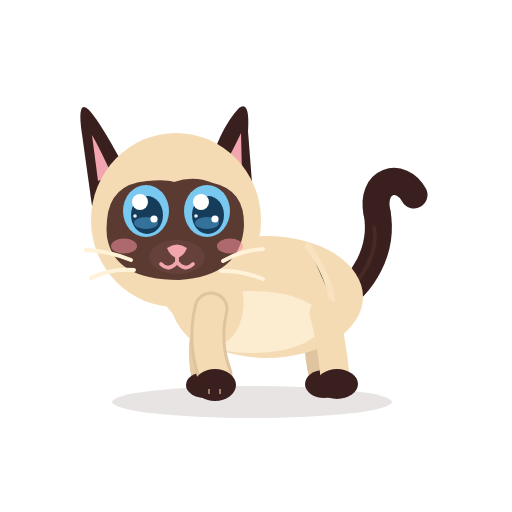
t = 0.00 s
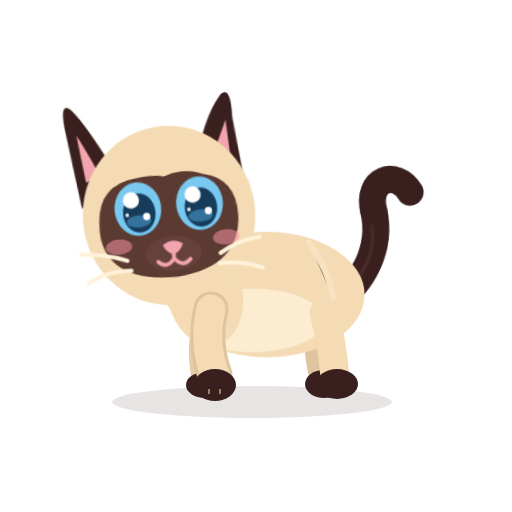
t = 1.66 s
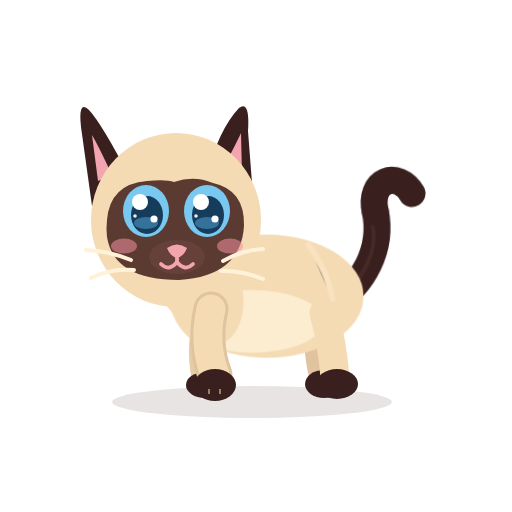
t = 3.57 s
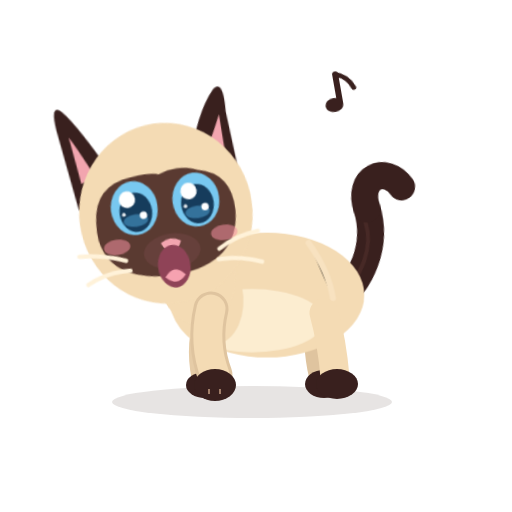
t = 4.96 s
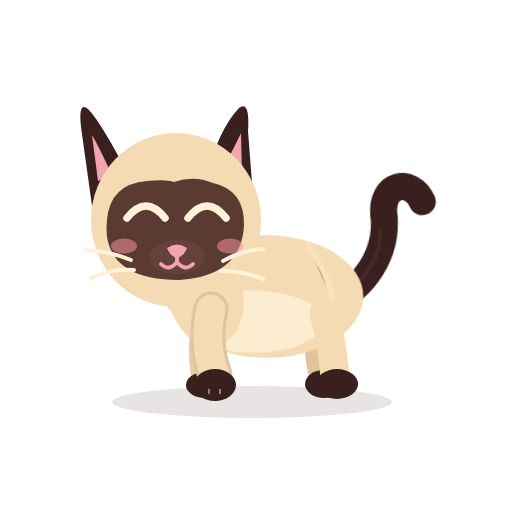
t = 6.41 s
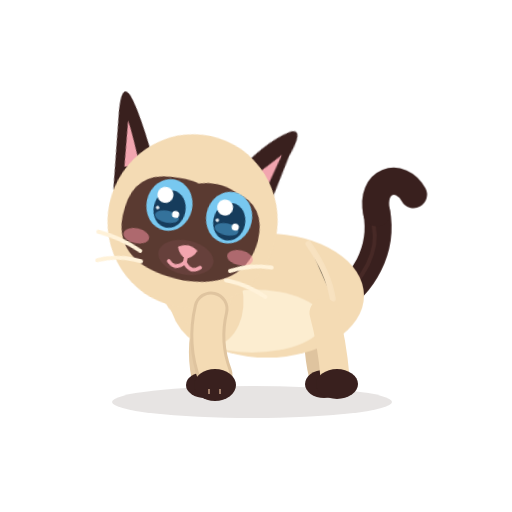
t = 8.16 s

The animated SVG that drew these frames (rendered in a browser with its animation timeline set to each time). Animation: 17 CSS @keyframes rules; frames cover the first 8.15 s, repeats indefinitely.

<?xml version="1.0" encoding="UTF-8"?>
<svg xmlns="http://www.w3.org/2000/svg" viewBox="0 0 512 512" width="512" height="512" role="img" aria-label="Azami · Miaulement">
<title>Azami · Miaulement</title><desc>Deux miaulements, une petite note, puis elle écoute.</desc>
<style><![CDATA[
*{animation-fill-mode:both}
#character{transform-box:view-box;transform-origin:255px 402px}#core{transform-box:view-box;transform-origin:268px 330px}#neck{transform-box:view-box;transform-origin:196px 300px}#head{transform-box:view-box;transform-origin:178px 290px}#ear-left{transform-box:view-box;transform-origin:112px 170px}#ear-right{transform-box:view-box;transform-origin:231px 170px}#tail{transform-box:view-box;transform-origin:339px 296px}#tail-tip{transform-box:view-box;transform-origin:377px 214px}#eye-l{transform-box:view-box;transform-origin:146px 211px}#eye-r{transform-box:view-box;transform-origin:207px 211px}#pupils-l{transform-box:view-box;transform-origin:146px 211px}#pupils-r{transform-box:view-box;transform-origin:207px 211px}#mouth-open{transform-box:view-box;transform-origin:177px 262px}#blush{transform-box:view-box;transform-origin:177px 245px}#whiskers{transform-box:view-box;transform-origin:177px 262px}#front-near{transform-box:view-box;transform-origin:211px 312px}#front-far{transform-box:view-box;transform-origin:210px 312px}#back-near{transform-box:view-box;transform-origin:324px 316px}#back-far{transform-box:view-box;transform-origin:320px 316px}#Xnote{transform-box:view-box;transform-origin:310px 150px}#Xnote2{transform-box:view-box;transform-origin:340px 120px}
#Xnote{opacity:0}#Xnote2{opacity:0}#eyes-blink{opacity:0}#eyes-happy{opacity:0}#mouth-open{opacity:0}
#eye-l{animation:k-eye-l 12s infinite}
@keyframes k-eye-l{0.0%{transform:translate(0px,0px) rotate(0deg) scale(1,1);opacity:1;animation-timing-function:linear}5.833%{transform:translate(0px,0px) rotate(0deg) scale(1,1);opacity:1;animation-timing-function:cubic-bezier(.5,0,.75,0)}6.25%{transform:translate(0px,0px) rotate(0deg) scale(1.04,0.3);opacity:1;animation-timing-function:steps(1,end)}6.333%{transform:translate(0px,0px) rotate(0deg) scale(1.04,0.12);opacity:0;animation-timing-function:steps(1,end)}6.917%{transform:translate(0px,0px) rotate(0deg) scale(1.04,0.4);opacity:1;animation-timing-function:cubic-bezier(.34,1.56,.64,1)}7.667%{transform:translate(0px,0px) rotate(0deg) scale(1,1);opacity:1;animation-timing-function:linear}51.333%{transform:translate(0px,0px) rotate(0deg) scale(1,1);opacity:1;animation-timing-function:cubic-bezier(.5,0,.75,0)}51.667%{transform:translate(0px,0px) rotate(0deg) scale(1.03,0.3);opacity:1;animation-timing-function:steps(1,end)}51.833%{transform:translate(0px,0px) rotate(0deg) scale(1.03,0.1);opacity:0;animation-timing-function:linear}58.333%{transform:translate(0px,0px) rotate(0deg) scale(1.03,0.1);opacity:0;animation-timing-function:steps(1,end)}58.5%{transform:translate(0px,0px) rotate(0deg) scale(1.04,0.4);opacity:1;animation-timing-function:cubic-bezier(.34,1.56,.64,1)}59.5%{transform:translate(0px,0px) rotate(0deg) scale(1,1);opacity:1;animation-timing-function:linear}74.167%{transform:translate(0px,0px) rotate(0deg) scale(1,1);opacity:1;animation-timing-function:cubic-bezier(.5,0,.75,0)}74.583%{transform:translate(0px,0px) rotate(0deg) scale(1.04,0.3);opacity:1;animation-timing-function:steps(1,end)}74.667%{transform:translate(0px,0px) rotate(0deg) scale(1.04,0.12);opacity:0;animation-timing-function:steps(1,end)}75.25%{transform:translate(0px,0px) rotate(0deg) scale(1.04,0.4);opacity:1;animation-timing-function:cubic-bezier(.34,1.56,.64,1)}76.0%{transform:translate(0px,0px) rotate(0deg) scale(1,1);opacity:1;animation-timing-function:linear}100.0%{transform:translate(0px,0px) rotate(0deg) scale(1,1);opacity:1;animation-timing-function:linear}}
#eye-r{animation:k-eye-r 12s infinite}
@keyframes k-eye-r{0.0%{transform:translate(0px,0px) rotate(0deg) scale(1,1);opacity:1;animation-timing-function:linear}5.833%{transform:translate(0px,0px) rotate(0deg) scale(1,1);opacity:1;animation-timing-function:cubic-bezier(.5,0,.75,0)}6.25%{transform:translate(0px,0px) rotate(0deg) scale(1.04,0.3);opacity:1;animation-timing-function:steps(1,end)}6.333%{transform:translate(0px,0px) rotate(0deg) scale(1.04,0.12);opacity:0;animation-timing-function:steps(1,end)}6.917%{transform:translate(0px,0px) rotate(0deg) scale(1.04,0.4);opacity:1;animation-timing-function:cubic-bezier(.34,1.56,.64,1)}7.667%{transform:translate(0px,0px) rotate(0deg) scale(1,1);opacity:1;animation-timing-function:linear}51.333%{transform:translate(0px,0px) rotate(0deg) scale(1,1);opacity:1;animation-timing-function:cubic-bezier(.5,0,.75,0)}51.667%{transform:translate(0px,0px) rotate(0deg) scale(1.03,0.3);opacity:1;animation-timing-function:steps(1,end)}51.833%{transform:translate(0px,0px) rotate(0deg) scale(1.03,0.1);opacity:0;animation-timing-function:linear}58.333%{transform:translate(0px,0px) rotate(0deg) scale(1.03,0.1);opacity:0;animation-timing-function:steps(1,end)}58.5%{transform:translate(0px,0px) rotate(0deg) scale(1.04,0.4);opacity:1;animation-timing-function:cubic-bezier(.34,1.56,.64,1)}59.5%{transform:translate(0px,0px) rotate(0deg) scale(1,1);opacity:1;animation-timing-function:linear}74.167%{transform:translate(0px,0px) rotate(0deg) scale(1,1);opacity:1;animation-timing-function:cubic-bezier(.5,0,.75,0)}74.583%{transform:translate(0px,0px) rotate(0deg) scale(1.04,0.3);opacity:1;animation-timing-function:steps(1,end)}74.667%{transform:translate(0px,0px) rotate(0deg) scale(1.04,0.12);opacity:0;animation-timing-function:steps(1,end)}75.25%{transform:translate(0px,0px) rotate(0deg) scale(1.04,0.4);opacity:1;animation-timing-function:cubic-bezier(.34,1.56,.64,1)}76.0%{transform:translate(0px,0px) rotate(0deg) scale(1,1);opacity:1;animation-timing-function:linear}100.0%{transform:translate(0px,0px) rotate(0deg) scale(1,1);opacity:1;animation-timing-function:linear}}
#eyes-blink{animation:k-eyes-blink 12s infinite}
@keyframes k-eyes-blink{0.0%{transform:translate(0px,0px) rotate(0deg) scale(1,1);opacity:0;animation-timing-function:linear}5.833%{transform:translate(0px,0px) rotate(0deg) scale(1,1);opacity:0;animation-timing-function:steps(1,end)}6.333%{transform:translate(0px,0px) rotate(0deg) scale(1,1);opacity:1;animation-timing-function:steps(1,end)}6.917%{transform:translate(0px,0px) rotate(0deg) scale(1,1);opacity:0;animation-timing-function:steps(1,end)}74.167%{transform:translate(0px,0px) rotate(0deg) scale(1,1);opacity:0;animation-timing-function:steps(1,end)}74.667%{transform:translate(0px,0px) rotate(0deg) scale(1,1);opacity:1;animation-timing-function:steps(1,end)}75.25%{transform:translate(0px,0px) rotate(0deg) scale(1,1);opacity:0;animation-timing-function:steps(1,end)}100.0%{transform:translate(0px,0px) rotate(0deg) scale(1,1);opacity:0;animation-timing-function:linear}}
#head{animation:k-head 12s infinite}
@keyframes k-head{0.0%{transform:translate(0px,0px) rotate(0deg) scale(1,1);opacity:1;animation-timing-function:linear}12.5%{transform:translate(0px,0px) rotate(0deg) scale(1,1);opacity:1;animation-timing-function:cubic-bezier(.5,0,.75,0)}13.333%{transform:translate(0px,3px) rotate(2deg) scale(1,1);opacity:1;animation-timing-function:cubic-bezier(.34,1.56,.64,1)}15.417%{transform:translate(0px,-5px) rotate(-8deg) scale(1.02,1.04);opacity:1;animation-timing-function:linear}20.0%{transform:translate(0px,-5px) rotate(-8deg) scale(1.02,1.04);opacity:1;animation-timing-function:cubic-bezier(.5,0,.75,0)}22.5%{transform:translate(0px,0px) rotate(0deg) scale(1,1);opacity:1;animation-timing-function:linear}35.0%{transform:translate(0px,0px) rotate(0deg) scale(1,1);opacity:1;animation-timing-function:cubic-bezier(.5,0,.75,0)}35.833%{transform:translate(0px,3px) rotate(2deg) scale(1,1);opacity:1;animation-timing-function:cubic-bezier(.34,1.56,.64,1)}37.917%{transform:translate(0px,-5px) rotate(-8deg) scale(1.02,1.04);opacity:1;animation-timing-function:linear}42.5%{transform:translate(0px,-5px) rotate(-8deg) scale(1.02,1.04);opacity:1;animation-timing-function:cubic-bezier(.5,0,.75,0)}45.0%{transform:translate(0px,0px) rotate(0deg) scale(1,1);opacity:1;animation-timing-function:linear}63.333%{transform:translate(0px,0px) rotate(0deg) scale(1,1);opacity:1;animation-timing-function:cubic-bezier(.5,0,.75,0)}64.167%{transform:translate(0px,0px) rotate(-2deg) scale(1,1);opacity:1;animation-timing-function:cubic-bezier(.34,1.56,.64,1)}66.667%{transform:translate(2px,0px) rotate(12deg) scale(1,1);opacity:1;animation-timing-function:linear}75.833%{transform:translate(2px,0px) rotate(12deg) scale(1,1);opacity:1;animation-timing-function:cubic-bezier(.5,0,.75,0)}78.75%{transform:translate(0px,0px) rotate(0deg) scale(1,1);opacity:1;animation-timing-function:linear}100.0%{transform:translate(0px,0px) rotate(0deg) scale(1,1);opacity:1;animation-timing-function:linear}}
#mouth-open{animation:k-mouth-open 12s infinite}
@keyframes k-mouth-open{0.0%{transform:translate(0px,0px) rotate(0deg) scale(1,1);opacity:0;animation-timing-function:linear}13.75%{transform:translate(0px,0px) rotate(0deg) scale(0.2,0.2);opacity:0;animation-timing-function:steps(1,end)}13.917%{transform:translate(0px,0px) rotate(0deg) scale(0.35,0.35);opacity:1;animation-timing-function:cubic-bezier(.34,1.56,.64,1)}15.833%{transform:translate(0px,0px) rotate(0deg) scale(1.32,1.44);opacity:1;animation-timing-function:cubic-bezier(.45,0,.55,1)}18.583%{transform:translate(0px,0px) rotate(0deg) scale(1.2,1.32);opacity:1;animation-timing-function:cubic-bezier(.5,0,.75,0)}19.583%{transform:translate(0px,0px) rotate(0deg) scale(0.2,0.2);opacity:1;animation-timing-function:steps(1,end)}19.75%{transform:translate(0px,0px) rotate(0deg) scale(0.2,0.2);opacity:0;animation-timing-function:linear}36.25%{transform:translate(0px,0px) rotate(0deg) scale(0.2,0.2);opacity:0;animation-timing-function:steps(1,end)}36.417%{transform:translate(0px,0px) rotate(0deg) scale(0.35,0.35);opacity:1;animation-timing-function:cubic-bezier(.34,1.56,.64,1)}38.333%{transform:translate(0px,0px) rotate(0deg) scale(1.595,1.74);opacity:1;animation-timing-function:cubic-bezier(.45,0,.55,1)}41.083%{transform:translate(0px,0px) rotate(0deg) scale(1.45,1.595);opacity:1;animation-timing-function:cubic-bezier(.5,0,.75,0)}42.083%{transform:translate(0px,0px) rotate(0deg) scale(0.2,0.2);opacity:1;animation-timing-function:steps(1,end)}42.25%{transform:translate(0px,0px) rotate(0deg) scale(0.2,0.2);opacity:0;animation-timing-function:linear}100.0%{transform:translate(0px,0px) rotate(0deg) scale(1,1);opacity:0;animation-timing-function:linear}}
#mouth-smile{animation:k-mouth-smile 12s infinite}
@keyframes k-mouth-smile{0.0%{transform:translate(0px,0px) rotate(0deg) scale(1,1);opacity:1;animation-timing-function:linear}13.75%{transform:translate(0px,0px) rotate(0deg) scale(1,1);opacity:1;animation-timing-function:steps(1,end)}13.917%{transform:translate(0px,0px) rotate(0deg) scale(1,1);opacity:0;animation-timing-function:steps(1,end)}19.667%{transform:translate(0px,0px) rotate(0deg) scale(1,1);opacity:1;animation-timing-function:linear}36.25%{transform:translate(0px,0px) rotate(0deg) scale(1,1);opacity:1;animation-timing-function:steps(1,end)}36.417%{transform:translate(0px,0px) rotate(0deg) scale(1,1);opacity:0;animation-timing-function:steps(1,end)}42.167%{transform:translate(0px,0px) rotate(0deg) scale(1,1);opacity:1;animation-timing-function:linear}100.0%{transform:translate(0px,0px) rotate(0deg) scale(1,1);opacity:1;animation-timing-function:linear}}
#ear-left{animation:k-ear-left 12s infinite}
@keyframes k-ear-left{0.0%{transform:translate(0px,0px) rotate(0deg) scale(1,1);opacity:1;animation-timing-function:linear}13.333%{transform:translate(0px,0px) rotate(0deg) scale(1,1);opacity:1;animation-timing-function:cubic-bezier(.5,0,.75,0)}13.917%{transform:translate(0px,0px) rotate(2.8deg) scale(1,1);opacity:1;animation-timing-function:cubic-bezier(.34,1.56,.64,1)}14.75%{transform:translate(0px,0px) rotate(-8deg) scale(1,1);opacity:1;animation-timing-function:cubic-bezier(.2,.8,.3,1)}16.25%{transform:translate(0px,0px) rotate(0deg) scale(1,1);opacity:1;animation-timing-function:linear}35.833%{transform:translate(0px,0px) rotate(0deg) scale(1,1);opacity:1;animation-timing-function:cubic-bezier(.5,0,.75,0)}36.417%{transform:translate(0px,0px) rotate(2.8deg) scale(1,1);opacity:1;animation-timing-function:cubic-bezier(.34,1.56,.64,1)}37.25%{transform:translate(0px,0px) rotate(-8deg) scale(1,1);opacity:1;animation-timing-function:cubic-bezier(.2,.8,.3,1)}38.75%{transform:translate(0px,0px) rotate(0deg) scale(1,1);opacity:1;animation-timing-function:linear}100.0%{transform:translate(0px,0px) rotate(0deg) scale(1,1);opacity:1;animation-timing-function:linear}}
#ear-right{animation:k-ear-right 12s infinite}
@keyframes k-ear-right{0.0%{transform:translate(0px,0px) rotate(0deg) scale(1,1);opacity:1;animation-timing-function:linear}13.333%{transform:translate(0px,0px) rotate(0deg) scale(1,1);opacity:1;animation-timing-function:cubic-bezier(.5,0,.75,0)}13.917%{transform:translate(0px,0px) rotate(-2.8deg) scale(1,1);opacity:1;animation-timing-function:cubic-bezier(.34,1.56,.64,1)}14.75%{transform:translate(0px,0px) rotate(8deg) scale(1,1);opacity:1;animation-timing-function:cubic-bezier(.2,.8,.3,1)}16.25%{transform:translate(0px,0px) rotate(0deg) scale(1,1);opacity:1;animation-timing-function:linear}35.833%{transform:translate(0px,0px) rotate(0deg) scale(1,1);opacity:1;animation-timing-function:cubic-bezier(.5,0,.75,0)}36.417%{transform:translate(0px,0px) rotate(-2.8deg) scale(1,1);opacity:1;animation-timing-function:cubic-bezier(.34,1.56,.64,1)}37.25%{transform:translate(0px,0px) rotate(8deg) scale(1,1);opacity:1;animation-timing-function:cubic-bezier(.2,.8,.3,1)}38.75%{transform:translate(0px,0px) rotate(0deg) scale(1,1);opacity:1;animation-timing-function:linear}62.083%{transform:translate(0px,0px) rotate(0deg) scale(1,1);opacity:1;animation-timing-function:cubic-bezier(.5,0,.75,0)}62.667%{transform:translate(0px,0px) rotate(-4.8999999999999995deg) scale(1,1);opacity:1;animation-timing-function:cubic-bezier(.34,1.56,.64,1)}63.5%{transform:translate(0px,0px) rotate(14deg) scale(1,1);opacity:1;animation-timing-function:cubic-bezier(.2,.8,.3,1)}71.833%{transform:translate(0px,0px) rotate(14deg) scale(1,1);opacity:1;animation-timing-function:cubic-bezier(.2,.8,.3,1)}73.333%{transform:translate(0px,0px) rotate(0deg) scale(1,1);opacity:1;animation-timing-function:linear}100.0%{transform:translate(0px,0px) rotate(0deg) scale(1,1);opacity:1;animation-timing-function:linear}}
#Xnote{animation:k-Xnote 12s infinite}
@keyframes k-Xnote{0.0%{transform:translate(0px,0px) rotate(0deg) scale(1,1);opacity:0;animation-timing-function:linear}14.583%{transform:translate(0px,0px) rotate(0deg) scale(0.3,0.3);opacity:0;animation-timing-function:steps(1,end)}14.75%{transform:translate(0px,0px) rotate(0deg) scale(0.4,0.4);opacity:1;animation-timing-function:cubic-bezier(.34,1.56,.64,1)}17.083%{transform:translate(0px,-14px) rotate(8deg) scale(1,1);opacity:1;animation-timing-function:linear}22.5%{transform:translate(0px,-14px) rotate(8deg) scale(1,1);opacity:1;animation-timing-function:cubic-bezier(.5,0,.75,0)}24.167%{transform:translate(0px,-14px) rotate(8deg) scale(0.5,0.5);opacity:0;animation-timing-function:linear}100.0%{transform:translate(0px,0px) rotate(0deg) scale(1,1);opacity:0;animation-timing-function:linear}}
#Xnote2{animation:k-Xnote2 12s infinite}
@keyframes k-Xnote2{0.0%{transform:translate(0px,0px) rotate(0deg) scale(1,1);opacity:0;animation-timing-function:linear}37.083%{transform:translate(0px,0px) rotate(0deg) scale(0.3,0.3);opacity:0;animation-timing-function:steps(1,end)}37.25%{transform:translate(0px,0px) rotate(0deg) scale(0.4,0.4);opacity:1;animation-timing-function:cubic-bezier(.34,1.56,.64,1)}39.583%{transform:translate(0px,-18px) rotate(-10deg) scale(1,1);opacity:1;animation-timing-function:linear}45.833%{transform:translate(0px,-18px) rotate(-10deg) scale(1,1);opacity:1;animation-timing-function:cubic-bezier(.5,0,.75,0)}47.5%{transform:translate(0px,-18px) rotate(-10deg) scale(0.5,0.5);opacity:0;animation-timing-function:linear}100.0%{transform:translate(0px,0px) rotate(0deg) scale(1,1);opacity:0;animation-timing-function:linear}}
#eyes-happy{animation:k-eyes-happy 12s infinite}
@keyframes k-eyes-happy{0.0%{transform:translate(0px,0px) rotate(0deg) scale(1,1);opacity:0;animation-timing-function:linear}51.667%{transform:translate(0px,0px) rotate(0deg) scale(1,1);opacity:0;animation-timing-function:steps(1,end)}51.833%{transform:translate(0px,0px) rotate(0deg) scale(1,1);opacity:1;animation-timing-function:steps(1,end)}58.5%{transform:translate(0px,0px) rotate(0deg) scale(1,1);opacity:0;animation-timing-function:steps(1,end)}100.0%{transform:translate(0px,0px) rotate(0deg) scale(1,1);opacity:0;animation-timing-function:linear}}
#pupils-l{animation:k-pupils-l 12s infinite}
@keyframes k-pupils-l{0.0%{transform:translate(0px,0px) rotate(0deg) scale(1,1);opacity:1;animation-timing-function:linear}62.5%{transform:translate(0px,0px) rotate(0deg) scale(1,1);opacity:1;animation-timing-function:cubic-bezier(.2,.8,.3,1)}63.333%{transform:translate(4px,-2px) rotate(0deg) scale(1,1);opacity:1;animation-timing-function:linear}74.167%{transform:translate(4px,-2px) rotate(0deg) scale(1,1);opacity:1;animation-timing-function:cubic-bezier(.2,.8,.3,1)}75.167%{transform:translate(0px,0px) rotate(0deg) scale(1,1);opacity:1;animation-timing-function:linear}100.0%{transform:translate(0px,0px) rotate(0deg) scale(1,1);opacity:1;animation-timing-function:linear}}
#pupils-r{animation:k-pupils-r 12s infinite}
@keyframes k-pupils-r{0.0%{transform:translate(0px,0px) rotate(0deg) scale(1,1);opacity:1;animation-timing-function:linear}62.5%{transform:translate(0px,0px) rotate(0deg) scale(1,1);opacity:1;animation-timing-function:cubic-bezier(.2,.8,.3,1)}63.333%{transform:translate(4px,-2px) rotate(0deg) scale(1,1);opacity:1;animation-timing-function:linear}74.167%{transform:translate(4px,-2px) rotate(0deg) scale(1,1);opacity:1;animation-timing-function:cubic-bezier(.2,.8,.3,1)}75.167%{transform:translate(0px,0px) rotate(0deg) scale(1,1);opacity:1;animation-timing-function:linear}100.0%{transform:translate(0px,0px) rotate(0deg) scale(1,1);opacity:1;animation-timing-function:linear}}
#tail-tip{animation:k-tail-tip 12s infinite}
@keyframes k-tail-tip{0.0%{transform:translate(0px,0px) rotate(0deg) scale(1,1);opacity:1;animation-timing-function:linear}86.667%{transform:translate(0px,0px) rotate(0deg) scale(1,1);opacity:1;animation-timing-function:cubic-bezier(.5,0,.75,0)}87.5%{transform:translate(0px,0px) rotate(-20deg) scale(1,1);opacity:1;animation-timing-function:cubic-bezier(.34,1.56,.64,1)}89.167%{transform:translate(0px,0px) rotate(10.0deg) scale(1,1);opacity:1;animation-timing-function:cubic-bezier(.2,.8,.3,1)}91.667%{transform:translate(0px,0px) rotate(0deg) scale(1,1);opacity:1;animation-timing-function:linear}100.0%{transform:translate(0px,0px) rotate(0deg) scale(1,1);opacity:1;animation-timing-function:linear}}
#core{animation:c-core 3.0s infinite}
@keyframes c-core{0.0%{transform:translate(0px,0px) rotate(0deg) scale(1,1);opacity:1;animation-timing-function:cubic-bezier(.45,0,.55,1)}47.0%{transform:translate(0px,-1.5px) rotate(0deg) scale(1.018,1.03);opacity:1;animation-timing-function:cubic-bezier(.45,0,.55,1)}100.0%{transform:translate(0px,0px) rotate(0deg) scale(1,1);opacity:1;animation-timing-function:cubic-bezier(.45,0,.55,1)}}
#neck{animation:c-neck 3.0s infinite}
@keyframes c-neck{0.0%{transform:translate(0px,0px) rotate(0deg) scale(1,1);opacity:1;animation-timing-function:cubic-bezier(.45,0,.55,1)}47.0%{transform:translate(0px,-1.8px) rotate(0deg) scale(1,1);opacity:1;animation-timing-function:cubic-bezier(.45,0,.55,1)}100.0%{transform:translate(0px,0px) rotate(0deg) scale(1,1);opacity:1;animation-timing-function:cubic-bezier(.45,0,.55,1)}}
#tail{animation:c-tail 4.0s infinite}
@keyframes c-tail{0.0%{transform:translate(0px,0px) rotate(0deg) scale(1,1);opacity:1;animation-timing-function:cubic-bezier(.45,0,.55,1)}28.0%{transform:translate(0px,0px) rotate(-7deg) scale(1,1);opacity:1;animation-timing-function:cubic-bezier(.45,0,.55,1)}58.0%{transform:translate(0px,0px) rotate(5deg) scale(1,1);opacity:1;animation-timing-function:cubic-bezier(.45,0,.55,1)}80.0%{transform:translate(0px,0px) rotate(-2deg) scale(1,1);opacity:1;animation-timing-function:cubic-bezier(.45,0,.55,1)}100.0%{transform:translate(0px,0px) rotate(0deg) scale(1,1);opacity:1;animation-timing-function:cubic-bezier(.45,0,.55,1)}}
@media(prefers-reduced-motion:reduce){*{animation:none!important}}
]]></style>


<g id="ground-shadow"><ellipse cx="252" cy="402" rx="140" ry="16" fill="#39201E" opacity=".12"/></g>
<g id="character">
  <g id="tail">
    <path d="M334 302 C363 286 384 250 377 212" stroke="#39201E" stroke-width="27" stroke-linecap="round" fill="none"/>
    <path d="M336 302 C365 279 379 251 374 226" stroke="#6B403A" stroke-width="4" stroke-linecap="round" fill="none" opacity=".28"/>
    <g id="tail-tip"><path d="M377 213 C370 180 401 171 414 195" stroke="#39201E" stroke-width="27" stroke-linecap="round" fill="none"/></g>
  </g>
  <g id="back-far"><path d="M320 313 Q314 343 322 376" stroke="#DFC49F" stroke-width="26" fill="none" stroke-linecap="round"/><ellipse cx="324" cy="384" rx="19" ry="14" fill="#39201E"/></g>
  <g id="front-far"><path d="M210 309 Q198 344 205 377" stroke="#E6CCA7" stroke-width="27" fill="none" stroke-linecap="round"/><ellipse cx="205" cy="385" rx="19" ry="13" fill="#39201E"/></g>
  <g id="core">
    <ellipse cx="267" cy="297" rx="96" ry="61" fill="#F4DBB4"/>
    <ellipse cx="252" cy="322" rx="71" ry="31" fill="#FFF2D9" opacity=".78"/>
    <ellipse cx="206" cy="296" rx="37" ry="51" transform="rotate(-12 206 296)" fill="#F4DBB4"/>
    <path d="M308 246 Q328 274 332 300" stroke="#F9E4C3" stroke-width="6" opacity=".8" stroke-linecap="round"/>
  </g>
  <g id="back-near"><path d="M324 313 Q332 342 335 377" stroke="#F4DBB4" stroke-width="29" fill="none" stroke-linecap="round"/><ellipse cx="337" cy="384" rx="21" ry="15" fill="#39201E"/></g>
  <g id="neck"><ellipse cx="196" cy="276" rx="39" ry="51" transform="rotate(-10 196 276)" fill="#F4DBB4"/></g>
  <g id="head">
    <g id="ear-left"><path d="M130 178 Q102 124 89 110 Q78 99 81 127 L92 206Z" fill="#39201E"/><path d="M112 175 Q98 145 92 135 L98 181Z" fill="#F2A5AF"/></g>
    <g id="ear-right"><path d="M206 177 Q219 129 239 108 Q250 100 248 131 L253 196Z" fill="#39201E"/><path d="M220 174 Q235 146 241 133 L242 176Z" fill="#F2A5AF"/></g>
    <ellipse cx="176" cy="220" rx="85" ry="87" fill="#F4DBB4"/>
    <path d="M107 220 Q110 184 147 181 Q166 179 174 182 Q194 175 213 183 Q245 190 244 226 Q241 276 179 280 Q114 280 107 237 Q106 229 107 220Z" fill="#5A3A31"/>
    <g id="blush"><ellipse cx="124" cy="246" rx="13" ry="7.5" fill="#F48FA0" opacity=".55"/><ellipse cx="230" cy="246" rx="13" ry="7.5" fill="#F48FA0" opacity=".55"/></g>
    <g id="eye-l"><g transform="translate(146 211)"><g id="pupils-l"><ellipse rx="23" ry="26" fill="#78C8F0"/><ellipse cx="1" cy="4" rx="16" ry="19" fill="#163C5C"/>
      <ellipse cx="0" cy="12" rx="12" ry="6" fill="#4E9FCF" opacity=".55"/><circle cx="-6" cy="-9" r="8" fill="#FFFFFF"/><circle cx="8" cy="8" r="3.6" fill="#FFFFFF"/><circle cx="-11" cy="5" r="1.8" fill="#FFFFFF" opacity=".9"/></g></g></g>
    <g id="eye-r"><g transform="translate(207 211)"><g id="pupils-r"><ellipse rx="23" ry="26" fill="#78C8F0"/><ellipse cx="1" cy="4" rx="16" ry="19" fill="#163C5C"/>
      <ellipse cx="0" cy="12" rx="12" ry="6" fill="#4E9FCF" opacity=".55"/><circle cx="-6" cy="-9" r="8" fill="#FFFFFF"/><circle cx="8" cy="8" r="3.6" fill="#FFFFFF"/><circle cx="-11" cy="5" r="1.8" fill="#FFFFFF" opacity=".9"/></g></g></g>
    <g id="eyes-blink"><path d="M126 213 Q146 219 166 213 M187 213 Q207 219 228 213" stroke="#FFF2D9" stroke-width="7" stroke-linecap="round" fill="none"/></g>
    <g id="eyes-happy"><path d="M127 218 Q146 194 165 218 M188 218 Q207 194 226 218" stroke="#FFF2D9" stroke-width="7.5" stroke-linecap="round" fill="none"/></g>
    <ellipse cx="177" cy="257" rx="28" ry="17" fill="#66403B"/>
    <path d="M167 248 Q177 241 187 248 Q184 256 177 258 Q170 256 167 248Z" fill="#F2A5AF"/>
    <g id="mouth-smile" stroke="#F2A5AF" stroke-width="3.8" stroke-linecap="round" fill="none"><path d="M177 257 V262 M177 262 Q169 272 161 264 M177 262 Q185 272 193 264"/></g>
    <g id="mouth-open"><ellipse cx="177" cy="268" rx="11" ry="13" fill="#8F4357"/><path d="M170 274 Q177 266 184 274 Q177 281 170 274Z" fill="#F6A2B0"/></g>
    <g id="whiskers" stroke="#FFF2D9" stroke-width="4" stroke-linecap="round" fill="none"><path d="M131 260 Q109 251 86 250 M134 270 Q111 268 91 278 M223 261 Q242 250 263 249 M221 271 Q241 270 263 279"/></g>
  </g>
  <g id="front-near"><path d="M211 309 Q203 343 215 375" stroke="#DFC49F" stroke-width="35" fill="none" stroke-linecap="round"/><path d="M211 309 Q203 343 215 375" stroke="#F4DBB4" stroke-width="29" fill="none" stroke-linecap="round"/><ellipse cx="215" cy="385" rx="21" ry="16" fill="#39201E"/><path d="M209 389 L209 394 M220 389 L220 394" stroke="#F2C8A5" stroke-width="2" opacity=".56"/></g>
</g>

<g id="Xnote"><path d="M300 150 V112 L326 106 V142" stroke="#39201E" stroke-width="6" fill="none" stroke-linecap="round" stroke-linejoin="round"/><ellipse cx="294" cy="152" rx="10" ry="8" fill="#39201E"/><ellipse cx="320" cy="144" rx="10" ry="8" fill="#39201E"/></g><g id="Xnote2"><path d="M340 120 V92" stroke="#39201E" stroke-width="6" stroke-linecap="round"/><path d="M340 92 Q352 96 356 108" stroke="#39201E" stroke-width="5" fill="none" stroke-linecap="round"/><ellipse cx="334" cy="122" rx="9" ry="7" fill="#39201E"/></g>
</svg>
